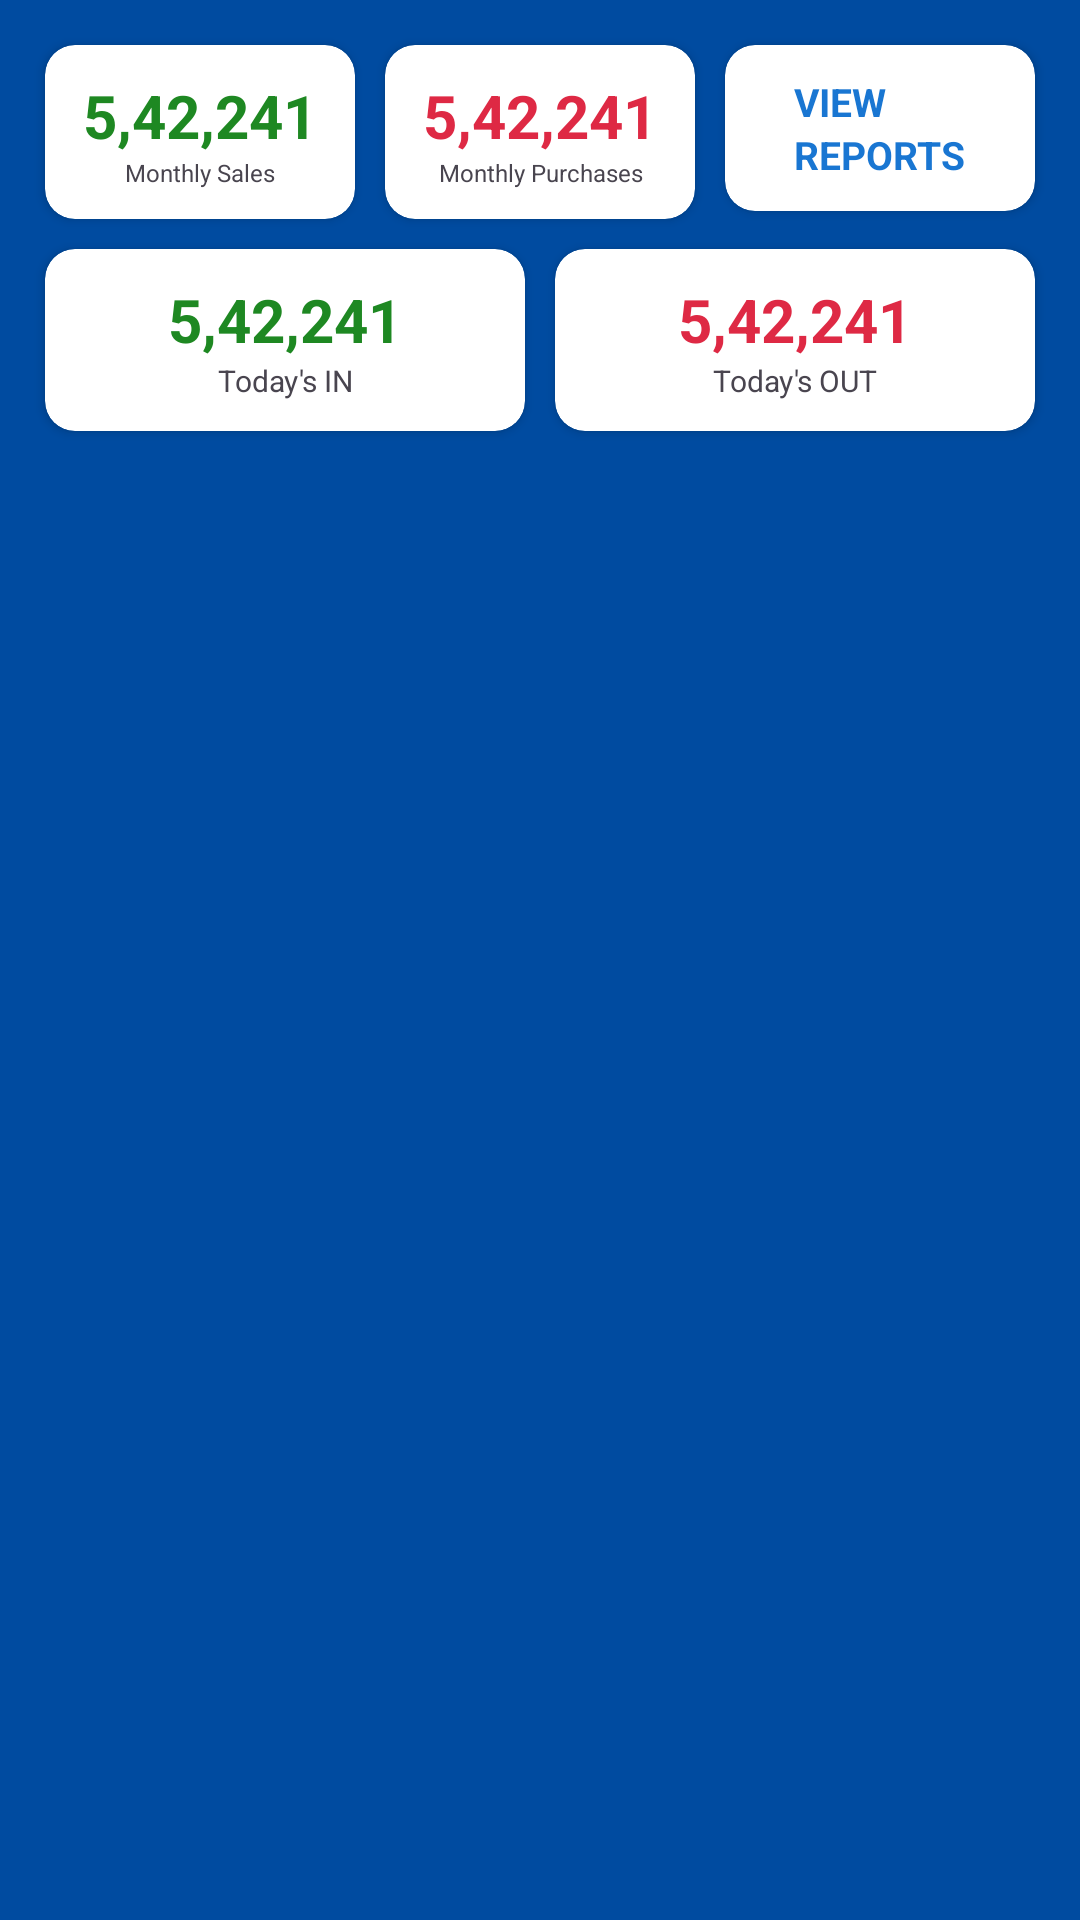

The Android layout XML behind this screen, and the referenced resources:
<!-- AndroidManifest.xml: application theme Theme.Khatabook -->
<!-- res/layout/fragment_bill.xml -->
<?xml version="1.0" encoding="utf-8"?>
<LinearLayout xmlns:android="http://schemas.android.com/apk/res/android"
    xmlns:tools="http://schemas.android.com/tools"
    android:layout_width="match_parent"
    android:layout_height="match_parent"
    xmlns:app="http://schemas.android.com/apk/res-auto"
    android:orientation="vertical"
    android:background="@color/colorPrimaryDark"
    tools:context=".bill.Fragment.BillFragment">

    <LinearLayout
        android:layout_width="match_parent"
        android:layout_height="wrap_content"
        android:orientation="horizontal"
        android:layout_marginTop="10dp"
        android:layout_marginHorizontal="10dp">

        <androidx.cardview.widget.CardView
            android:id="@+id/btn_sales"
            android:layout_weight="1"
            android:layout_margin="5dp"
            android:layout_width="match_parent"
            app:cardCornerRadius="10dp"
            android:layout_height="wrap_content">

            <LinearLayout
                android:gravity="center"
                android:layout_margin="10dp"
                android:layout_gravity="center"
                android:layout_width="wrap_content"
                android:layout_height="wrap_content"
                android:orientation="vertical">
                <TextView
                    android:id="@+id/sales_amount"
                    android:layout_width="match_parent"
                    android:layout_height="wrap_content"
                    android:textSize="20sp"
                    android:textStyle="bold"
                    android:gravity="center"
                    android:layout_gravity="center"
                    android:textColor="@color/green"
                    android:text="5,42,241"/>
                <TextView
                    android:layout_width="match_parent"
                    android:layout_height="wrap_content"
                    android:textSize="8sp"
                    android:layout_gravity="center"
                    android:gravity="center"
                    android:text="Monthly Sales"/>
            </LinearLayout>
        </androidx.cardview.widget.CardView>
        <androidx.cardview.widget.CardView
            android:id="@+id/btn_purchases"
            android:layout_weight="1"
            android:layout_margin="5dp"
            android:layout_width="match_parent"
            app:cardCornerRadius="10dp"
            android:layout_height="wrap_content">

            <LinearLayout
                android:layout_margin="10dp"
                android:gravity="center"
                android:layout_gravity="center"
                android:layout_width="wrap_content"
                android:layout_height="wrap_content"
                android:orientation="vertical">
                <TextView
                    android:id="@+id/purchase_amount"
                    android:layout_width="match_parent"
                    android:layout_height="wrap_content"
                    android:textSize="20sp"
                    android:textStyle="bold"
                    android:gravity="center"
                    android:textColor="@color/red"
                    android:text="5,42,241"/>
                <TextView
                    android:layout_width="match_parent"
                    android:layout_height="wrap_content"
                    android:textSize="8sp"
                    android:gravity="center"
                    android:text="Monthly Purchases"/>
            </LinearLayout>
        </androidx.cardview.widget.CardView>
        <androidx.cardview.widget.CardView
            android:id="@+id/btn_view_reports"
            android:layout_weight="1"
            android:layout_margin="5dp"
            android:layout_width="match_parent"
            app:cardCornerRadius="10dp"
            android:layout_height="wrap_content">

            <LinearLayout
                android:layout_margin="10dp"
                android:gravity="center"
                android:layout_gravity="center"
                android:layout_width="wrap_content"
                android:layout_height="wrap_content"
                android:orientation="vertical">
                <TextView
                    android:layout_width="match_parent"
                    android:layout_height="wrap_content"
                    android:textSize="13sp"
                    android:textStyle="bold"
                    android:textColor="@color/colorPrimary"
                    android:text="VIEW"/>
                <TextView
                    android:layout_width="match_parent"
                    android:layout_height="wrap_content"
                    android:textSize="13sp"
                    android:textStyle="bold"
                    android:textColor="@color/colorPrimary"
                    android:text="REPORTS"/>
            </LinearLayout>
        </androidx.cardview.widget.CardView>

    </LinearLayout>
    <LinearLayout
        android:layout_width="match_parent"
        android:layout_height="wrap_content"
        android:orientation="horizontal"
        android:layout_marginHorizontal="10dp">

        <androidx.cardview.widget.CardView
            android:layout_weight="1"
            android:layout_margin="5dp"
            android:layout_width="match_parent"
            app:cardCornerRadius="10dp"
            android:layout_height="wrap_content">

            <LinearLayout
                android:gravity="center"
                android:layout_margin="10dp"
                android:layout_gravity="center"
                android:layout_width="wrap_content"
                android:layout_height="wrap_content"
                android:orientation="vertical">
                <TextView
                    android:id="@+id/in_amount"
                    android:layout_width="match_parent"
                    android:layout_height="wrap_content"
                    android:textSize="20sp"
                    android:textStyle="bold"
                    android:gravity="center"
                    android:layout_gravity="center"
                    android:textColor="@color/green"
                    android:text="5,42,241"/>
                <TextView
                    android:layout_width="match_parent"
                    android:layout_height="wrap_content"
                    android:textSize="10sp"
                    android:layout_gravity="center"
                    android:gravity="center"
                    android:text="Today's IN"/>
            </LinearLayout>
        </androidx.cardview.widget.CardView>
        <androidx.cardview.widget.CardView
            android:layout_weight="1"
            android:layout_margin="5dp"
            android:layout_width="match_parent"
            app:cardCornerRadius="10dp"
            android:layout_height="wrap_content">

            <LinearLayout
                android:layout_margin="10dp"
                android:gravity="center"
                android:layout_gravity="center"
                android:layout_width="wrap_content"
                android:layout_height="wrap_content"
                android:orientation="vertical">
                <TextView
                    android:id="@+id/out_amount"
                    android:layout_width="match_parent"
                    android:layout_height="wrap_content"
                    android:textSize="20sp"
                    android:textStyle="bold"
                    android:gravity="center"
                    android:textColor="@color/red"
                    android:text="5,42,241"/>
                <TextView
                    android:layout_width="match_parent"
                    android:layout_height="wrap_content"
                    android:textSize="10sp"
                    android:gravity="center"
                    android:text="Today's OUT"/>
            </LinearLayout>
        </androidx.cardview.widget.CardView>
    </LinearLayout>


    <com.google.android.material.tabs.TabLayout
        android:id="@+id/tabLayout"
        android:background="@color/colorPrimaryDark"
        android:layout_width="match_parent"
        android:layout_height="wrap_content"
        app:tabTextColor="@color/white"
        app:tabIndicatorColor="@color/white"
        app:tabSelectedTextAppearance="@color/white"
       />

    
    <androidx.viewpager2.widget.ViewPager2
        android:id="@+id/viewPager"
        android:layout_width="match_parent"
        android:layout_height="wrap_content"
      />

</LinearLayout>
<!-- resources referenced by this layout -->
<resources>
  <color name="colorPrimary">#1976D2</color>
  <color name="colorPrimaryDark">#004BA0</color>
  <color name="green">#1E8822</color>
  <color name="red">#DE2944</color>
  <color name="white">#FFFFFFFF</color>
  <style name="Theme.Khatabook" parent="Base.Theme.Khatabook" />
  <style name="Base.Theme.Khatabook" parent="Theme.Material3.Light.NoActionBar">
          
          
      </style>
</resources>
